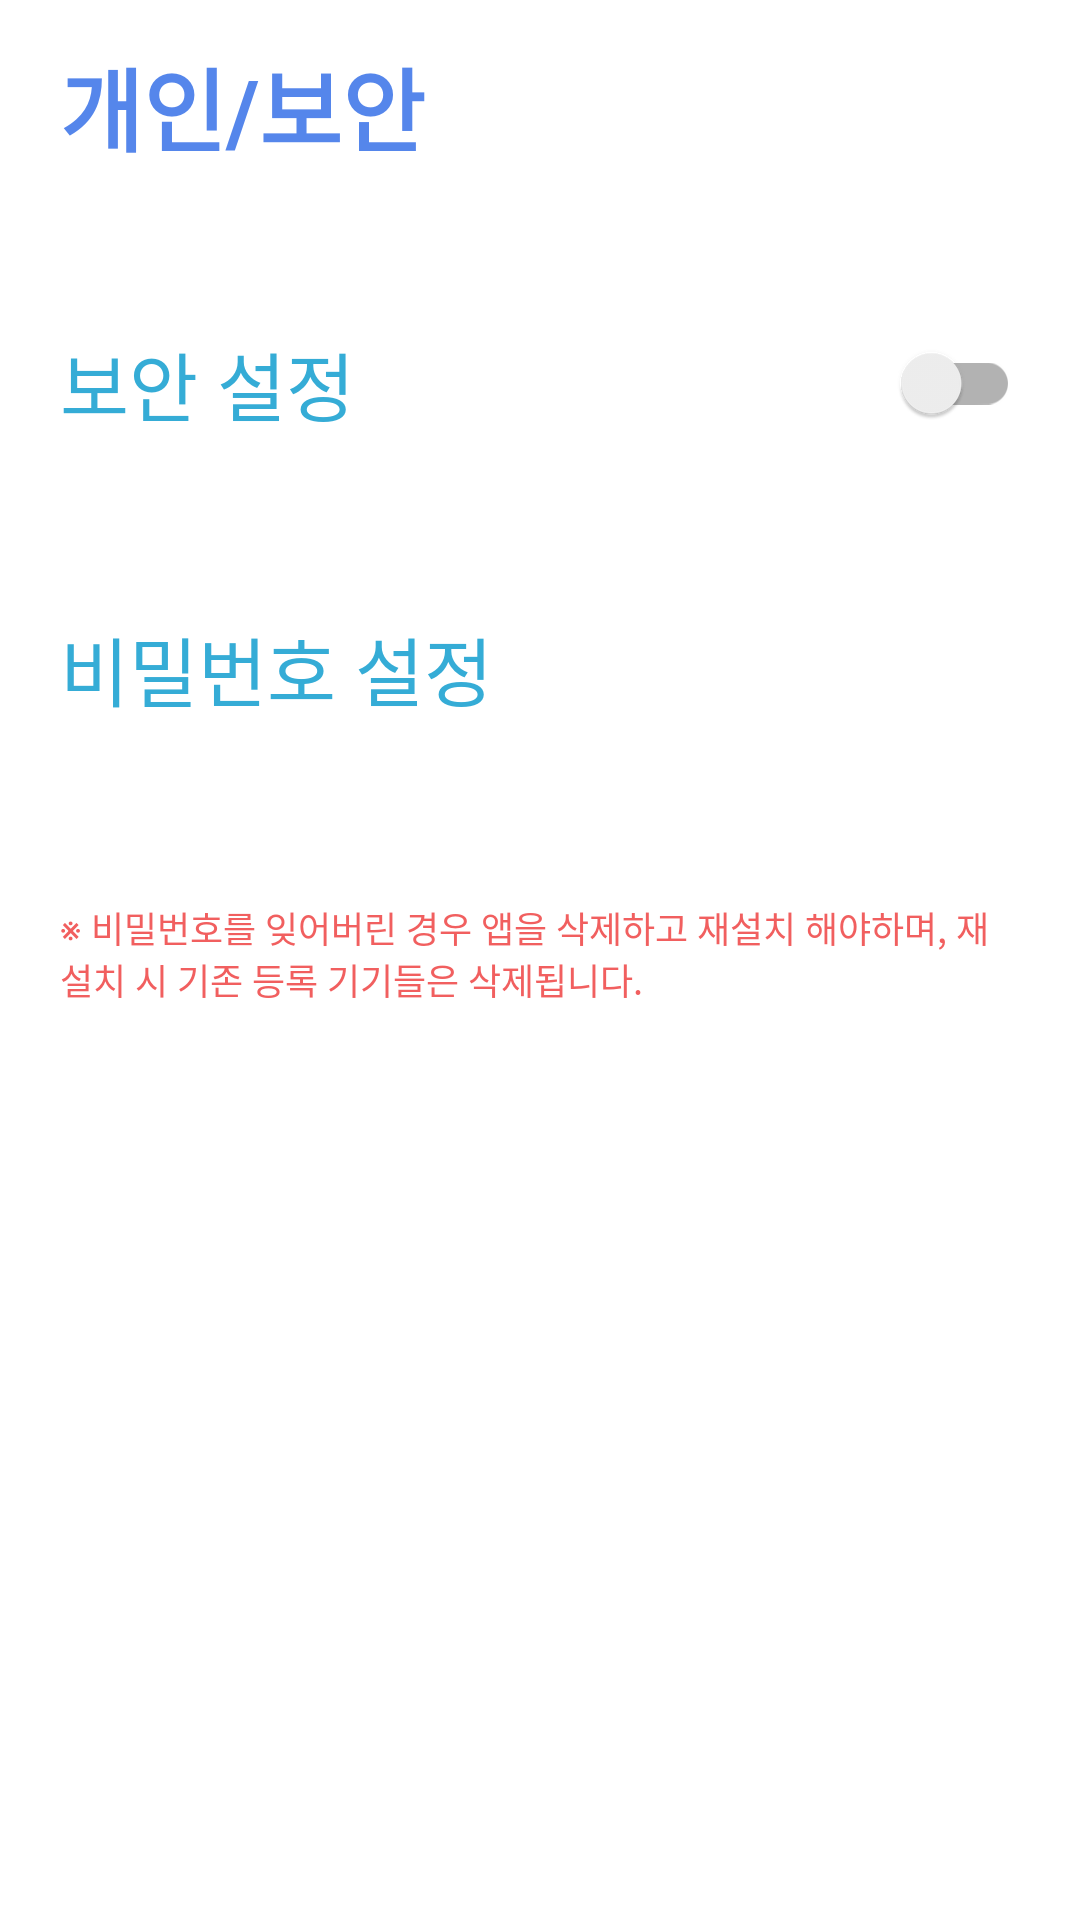

Reconstruct the res/layout file that produces this screen, plus the resources it refers to.
<!-- AndroidManifest.xml: application theme AppTheme -->
<!-- res/layout/activity_passwordsetting.xml -->
<?xml version="1.0" encoding="utf-8"?>
<LinearLayout xmlns:android="http://schemas.android.com/apk/res/android"
    android:layout_width="match_parent"
    android:layout_height="match_parent"
    android:background="?attr/backgroundColor"
    android:orientation="vertical">
    <LinearLayout
        android:id="@+id/option_Title"
        android:layout_width="match_parent"
        android:layout_height="match_parent"
        android:orientation="horizontal"
        android:layout_weight="650"
        android:layout_marginTop="10dp"
        android:layout_marginBottom="10dp"
        android:gravity="left|center"
        >
        <View
            android:layout_width="20dp"
            android:layout_height="match_parent"/>

        <TextView
            android:layout_width="wrap_content"
            android:layout_height="wrap_content"
            android:textSize="30dp"
            android:layout_weight="10"
            android:textColor="#5586EB"
            android:textStyle="bold"
            android:text="개인/보안"
            />

    </LinearLayout>
    <LinearLayout
        android:layout_width="match_parent"
        android:layout_height="match_parent"
        android:layout_weight="80"
        android:layout_marginLeft="20dp"
        android:layout_marginRight="20dp"
        android:orientation="vertical"
        >
        <LinearLayout
            android:layout_width="match_parent"
            android:layout_height="match_parent"
            android:layout_weight="3"
            android:orientation="vertical"
            >
            <View
                android:layout_width="match_parent"
                android:layout_height="20dp"
                />
            />
            <androidx.appcompat.widget.SwitchCompat
                android:id="@+id/passwordsetting_switchbtn"
                android:layout_width="match_parent"
                android:layout_height="match_parent"
                android:text="보안 설정"
                android:textSize="25sp"
                android:textColor="@color/colorMaincolor"
                android:thumbTint="#6A82FE"
                android:trackTint="#A2A6BF"
                android:layout_weight="3"/>
            <View
                android:layout_width="match_parent"
                android:layout_height="20dp"
                />
            <TextView
                android:id="@+id/passwordsetting_transpwbtn"
                android:layout_width="match_parent"
                android:layout_height="match_parent"
                android:text="비밀번호 설정"
                android:textSize="25dp"
                android:textColor="@color/colorMaincolor"
                android:gravity="left|center"
                android:layout_weight="3"/>
            <View
                android:layout_width="match_parent"
                android:layout_height="20dp"
                />
            <TextView
                android:layout_width="match_parent"
                android:layout_height="match_parent"
                android:text="@string/passwordwarnning"
                android:textSize="12dp"
                android:textColor="@color/colorAlert"
                android:gravity="left|center"
                android:layout_weight="3"/>


        </LinearLayout>
        <LinearLayout
            android:layout_width="match_parent"
            android:layout_height="match_parent"
            android:layout_weight="3"
            >


        </LinearLayout>




    </LinearLayout>

</LinearLayout>
<!-- resources referenced by this layout -->
<resources>
  <color name="colorAlert">#F15F5F</color>
  <color name="colorMaincolor">#35ACD6</color>
  <string name="passwordwarnning">※ 비밀번호를 잊어버린 경우 앱을 삭제하고 재설치 해야하며, 재설치 시 기존 등록 기기들은 삭제됩니다.</string>
  <style name="AppTheme" parent="Theme.AppCompat.Light.DarkActionBar">
          
          <item name="colorPrimary">@color/colorPrimary</item>
          <item name="colorPrimaryDark">@color/colorBlack</item>
          <item name="colorAccent">@color/colorTransparency</item>
          <item name="android:textColor">@color/colorBlack</item>
          <item name="backgroundColor">@color/colorWhite</item>
  
          
          <item name="windowActionBar">false</item>
          <item name="windowNoTitle">true</item>
          
          <item name="android:windowFullscreen">true</item>
  
      </style>
  <color name="colorPrimary">#FFC5C5C5</color>
  <color name="colorBlack">#000000</color>
  <color name="colorTransparency">#F6F6F6</color>
  <color name="colorWhite">#ffffff</color>
</resources>
